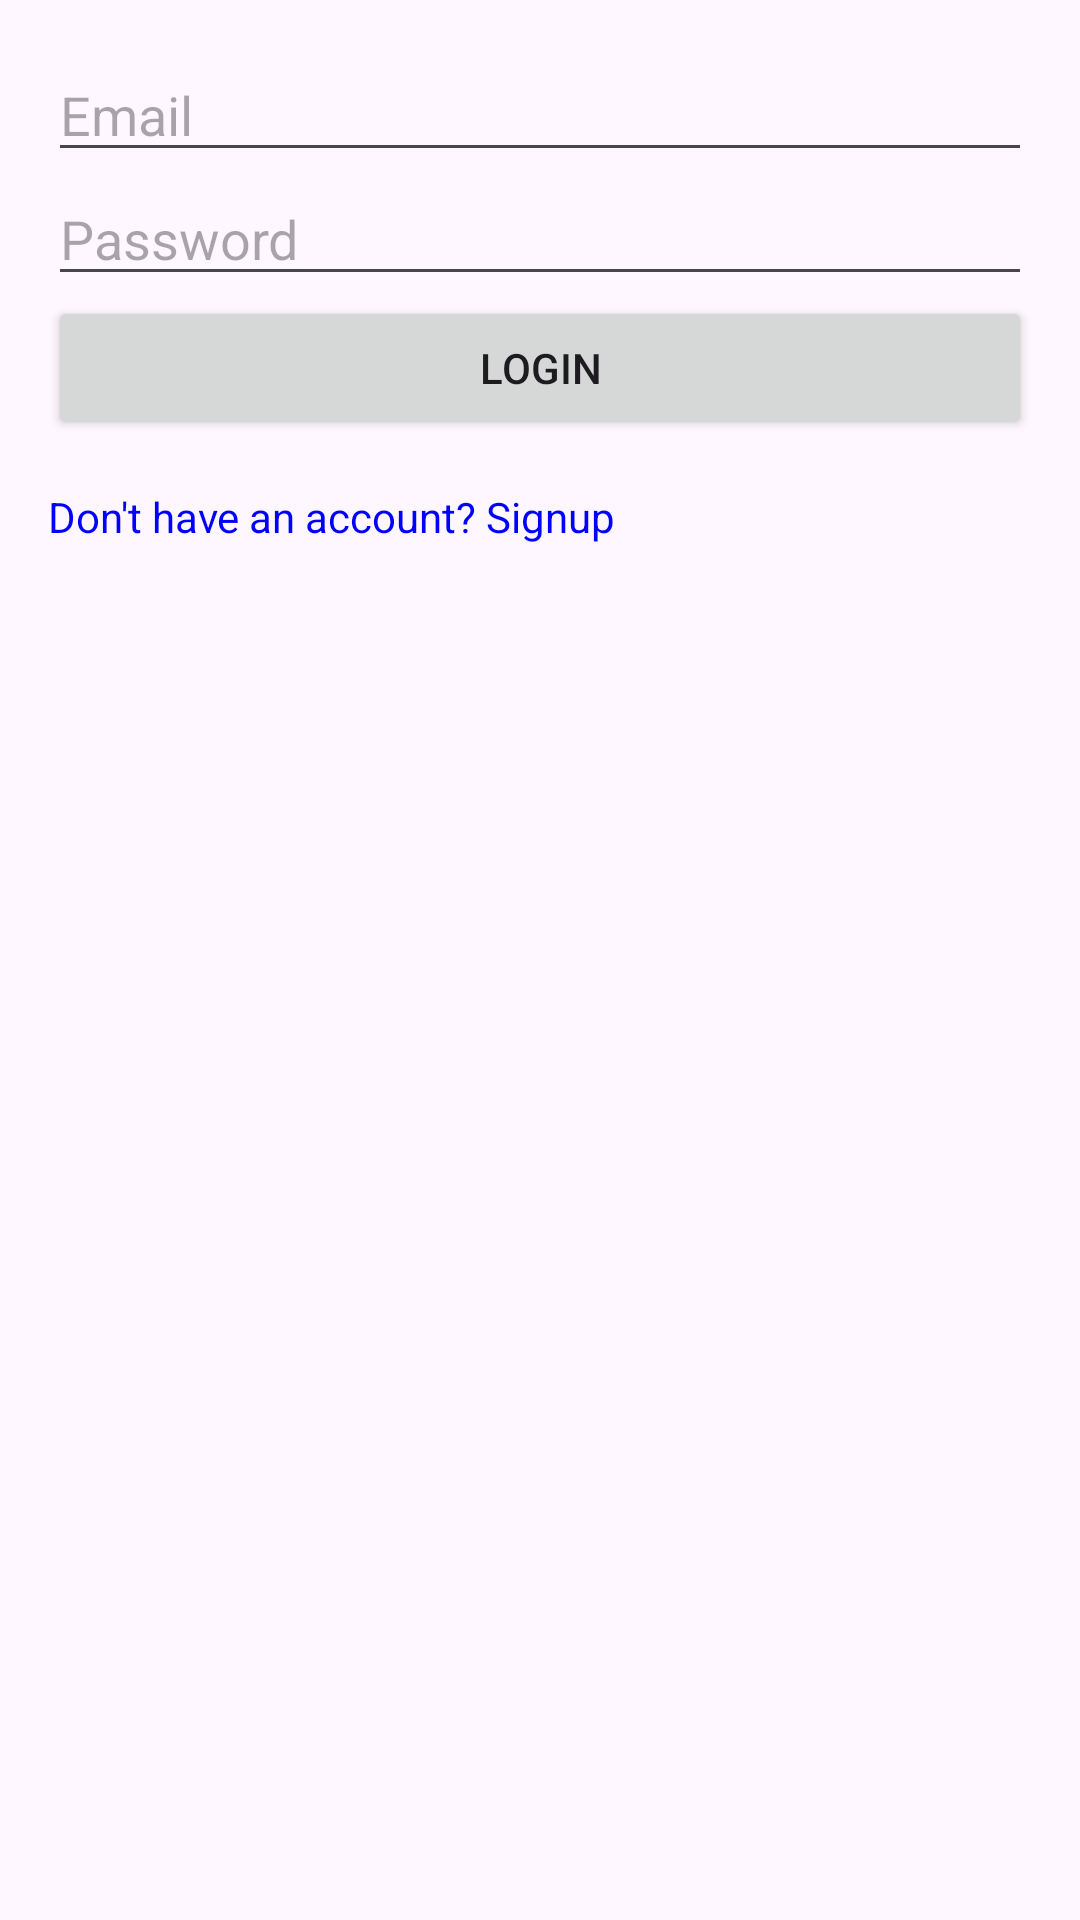

Reconstruct the res/layout file that produces this screen, plus the resources it refers to.
<!-- AndroidManifest.xml: application theme Theme.Loginsignupsession -->
<!-- res/layout/activity_login.xml -->
<?xml version="1.0" encoding="utf-8"?>
<LinearLayout
    xmlns:android="http://schemas.android.com/apk/res/android"
    android:layout_width="match_parent"
    android:layout_height="match_parent"
    android:orientation="vertical"
    android:padding="16dp">

    <EditText
        android:id="@+id/etEmail"
        android:layout_width="match_parent"
        android:layout_height="wrap_content"
        android:hint="Email" />

    <EditText
        android:id="@+id/etPassword"
        android:layout_width="match_parent"
        android:layout_height="wrap_content"
        android:hint="Password"
        android:inputType="textPassword" />

    <Button
        android:id="@+id/btnLogin"
        android:layout_width="match_parent"
        android:layout_height="wrap_content"
        android:text="Login" />

    <TextView
        android:id="@+id/tvSignup"
        android:layout_width="wrap_content"
        android:layout_height="wrap_content"
        android:text="Don't have an account? Signup"
        android:textColor="#0000FF"
        android:paddingTop="16dp"
        android:clickable="true" />
</LinearLayout>
<!-- resources referenced by this layout -->
<resources>
  <style name="Theme.Loginsignupsession" parent="Base.Theme.Loginsignupsession" />
  <style name="Base.Theme.Loginsignupsession" parent="Theme.Material3.DayNight.NoActionBar">
          
          
      </style>
</resources>
